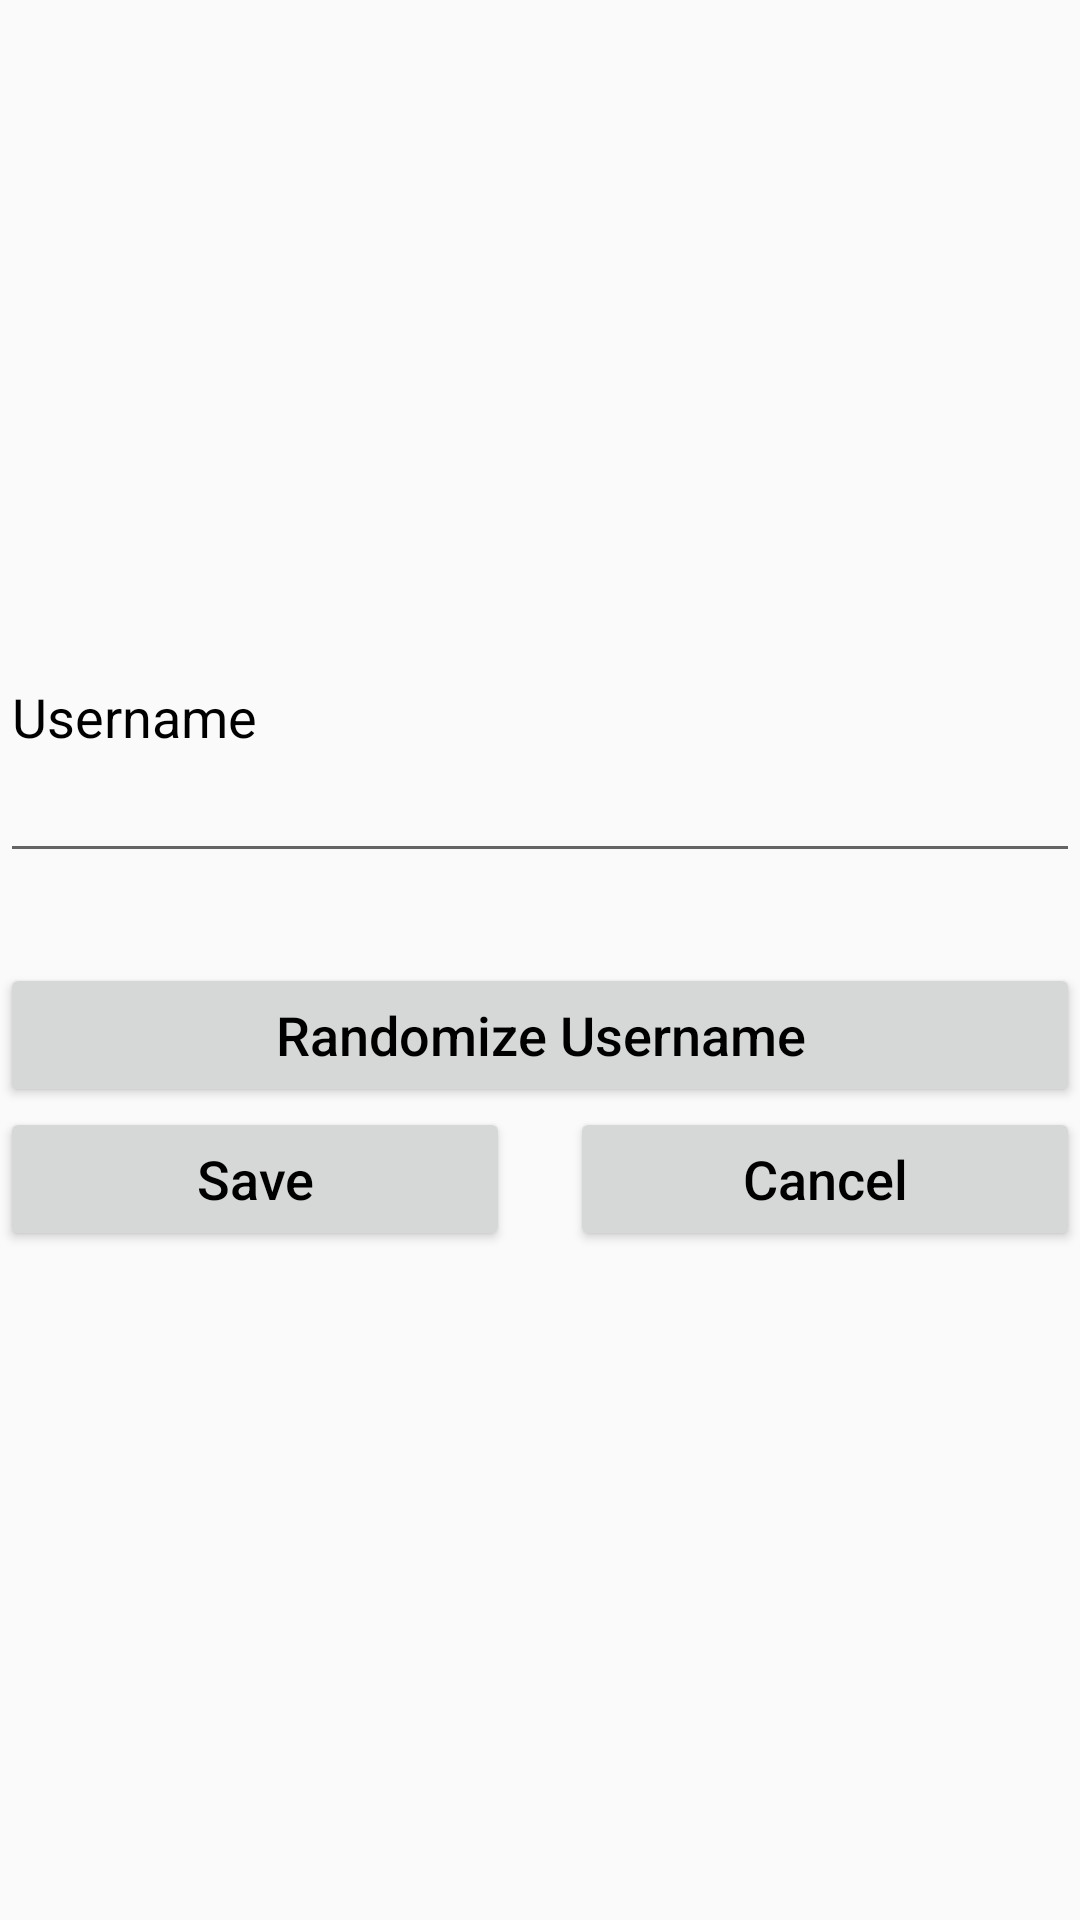

Reconstruct the res/layout file that produces this screen, plus the resources it refers to.
<!-- AndroidManifest.xml: application theme Theme.AppCompat.Light.NoActionBar -->
<!-- res/layout/activity_settings.xml -->
<?xml version="1.0" encoding="utf-8"?>
<TableLayout xmlns:android="http://schemas.android.com/apk/res/android"
    xmlns:tools="http://schemas.android.com/tools"
    android:layout_width="match_parent"
    android:layout_height="match_parent"
    android:layout_marginLeft="50dp"
    android:layout_marginRight="50dp"
    android:gravity="center_vertical|center"
    android:orientation="vertical">

    <TextView
        android:id="@+id/text_username"
        android:layout_width="match_parent"
        android:layout_height="wrap_content"
        android:padding="4dp"
        android:text="@string/str_username"
        android:textAllCaps="false"
        android:textColor="@color/colorBlack"
        android:textSize="18sp" />

    <EditText
        android:id="@+id/edit_username"
        android:layout_width="match_parent"
        android:layout_height="wrap_content"
        android:layout_marginBottom="10dp"
        android:ems="10"
        android:focusable="false"
        android:inputType="textPersonName"
        android:textAllCaps="false"
        android:textSize="14sp"
        tools:ignore="LabelFor" />
    
    <Button
        android:id="@+id/button_randomize"
        android:layout_width="match_parent"
        android:layout_height="wrap_content"
        android:layout_marginTop="20dp"
        android:onClick="onClickRandomizeButton"
        android:text="@string/str_randomize"
        android:textAllCaps="false"
        android:textColor="@color/colorBlack"
        android:textSize="18sp" />

    <TableRow
        android:layout_width="match_parent"
        android:layout_height="match_parent" >

        <Button
            android:id="@+id/button_save"
            android:layout_height="wrap_content"
            android:layout_marginRight="10dp"
            android:layout_weight="1"
            android:onClick="onClickSaveButton"
            android:text="@string/str_save"
            android:textAllCaps="false"
            android:textColor="@color/colorBlack"
            android:textSize="18sp"
            tools:ignore="ButtonStyle"
            android:layout_marginEnd="10dp" />

        <Button
            android:id="@+id/button_cancel"
            android:layout_width="match_parent"
            android:layout_height="wrap_content"
            android:layout_marginLeft="10dp"
            android:layout_weight="1"
            android:onClick="onClickCancelButton"
            android:text="@string/str_cancel"
            android:textAllCaps="false"
            android:textColor="@color/colorBlack"
            android:textSize="18sp"
            android:layout_marginStart="10dp"
            tools:ignore="ButtonStyle" />
    </TableRow>

</TableLayout>
<!-- resources referenced by this layout -->
<resources>
  <color name="colorBlack">#000000</color>
  <string name="str_cancel">Cancel</string>
  <string name="str_email">Email</string>
  <string name="str_randomize">Randomize Username</string>
  <string name="str_save">Save</string>
  <string name="str_username">Username</string>
</resources>
